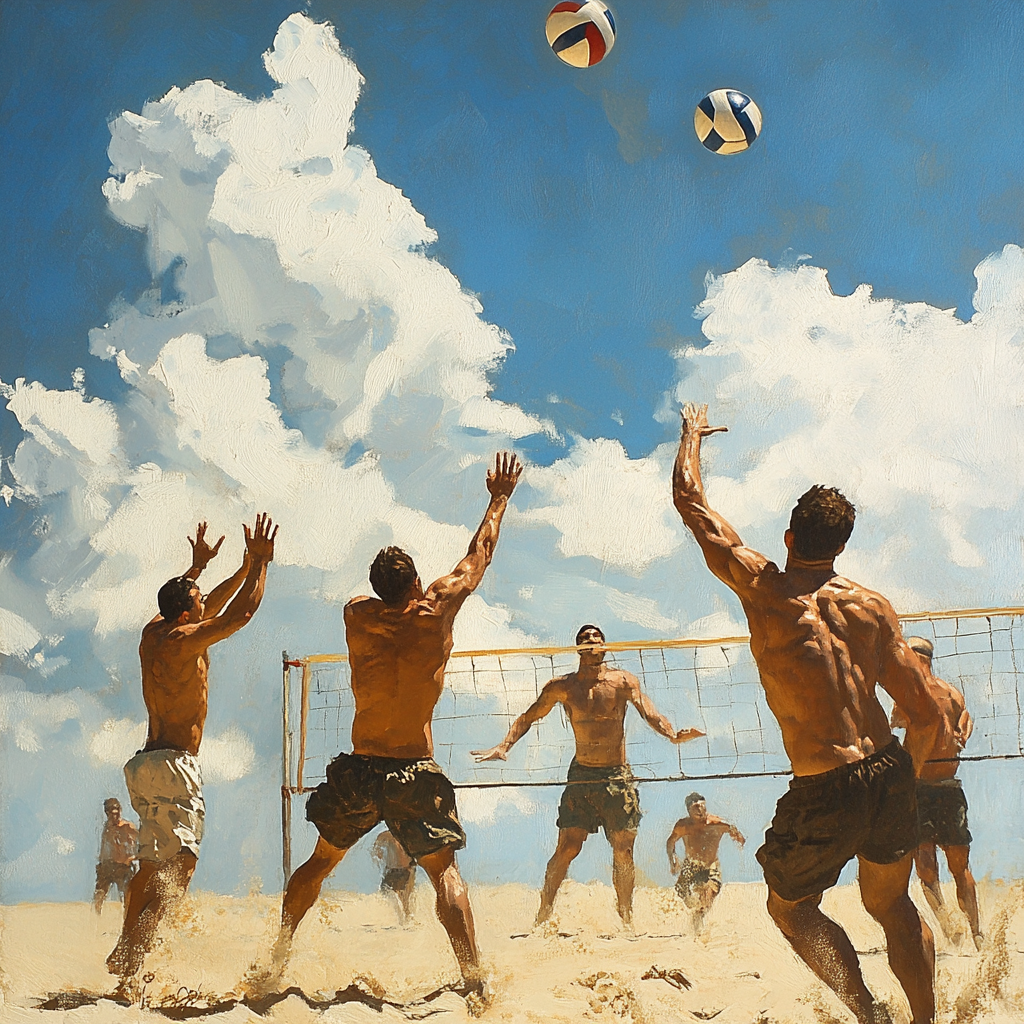
Generation parameters embedded in this image by Midjourney (PNG 'Description' text chunk):
men playing volleyball in the sand . --v 6.1 Job ID: 96a1a4c4-1ad1-430a-bf3d-12bcc5c15bd3